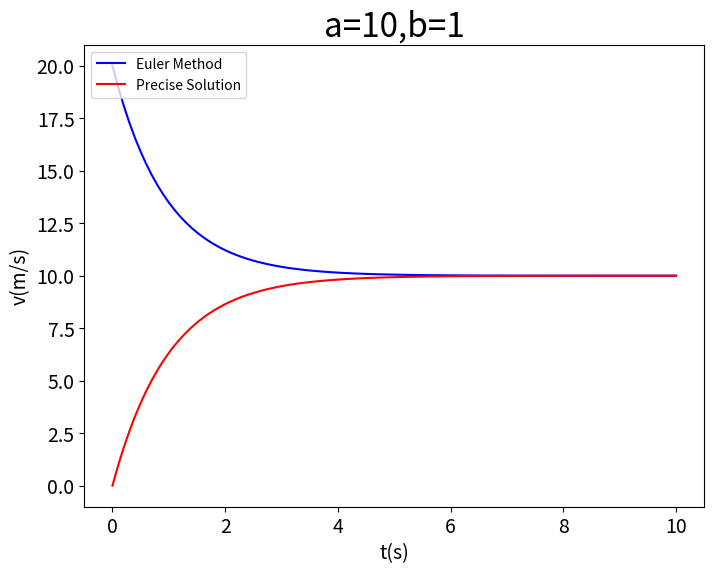

Reproduce this figure in Python.
import numpy as np
import matplotlib.pyplot as plt
x1=[]
y1=[]
a=10
b=1
det_t=0.1
x1.append(0)
y1.append(20)
n=list(range(0,100))
x2=np.linspace(0,10,1000)
y2=10-10*np.exp(-x2)

for i in n:
    u=y1[i]+(a-b*y1[i])*det_t
    y1.append(u)
    x1.append(det_t*(i+1))
    print(y1[-1],x1[-1])
    
plt.figure(figsize=(8,6))

ax=plt.subplot(111)
plt.title("a=10,b=1",fontsize=24)
line1=ax.plot(x1,y1,color="blue",label='Euler Method')
line2=ax.plot(x2,y2,color="red",label='Precise Solution')
plt.xlabel("t(s)",fontsize=14)
plt.ylabel("v(m/s)",fontsize=14)
plt.tick_params(axis='both',labelsize=14)
plt.legend(loc='upper left')
plt.show()